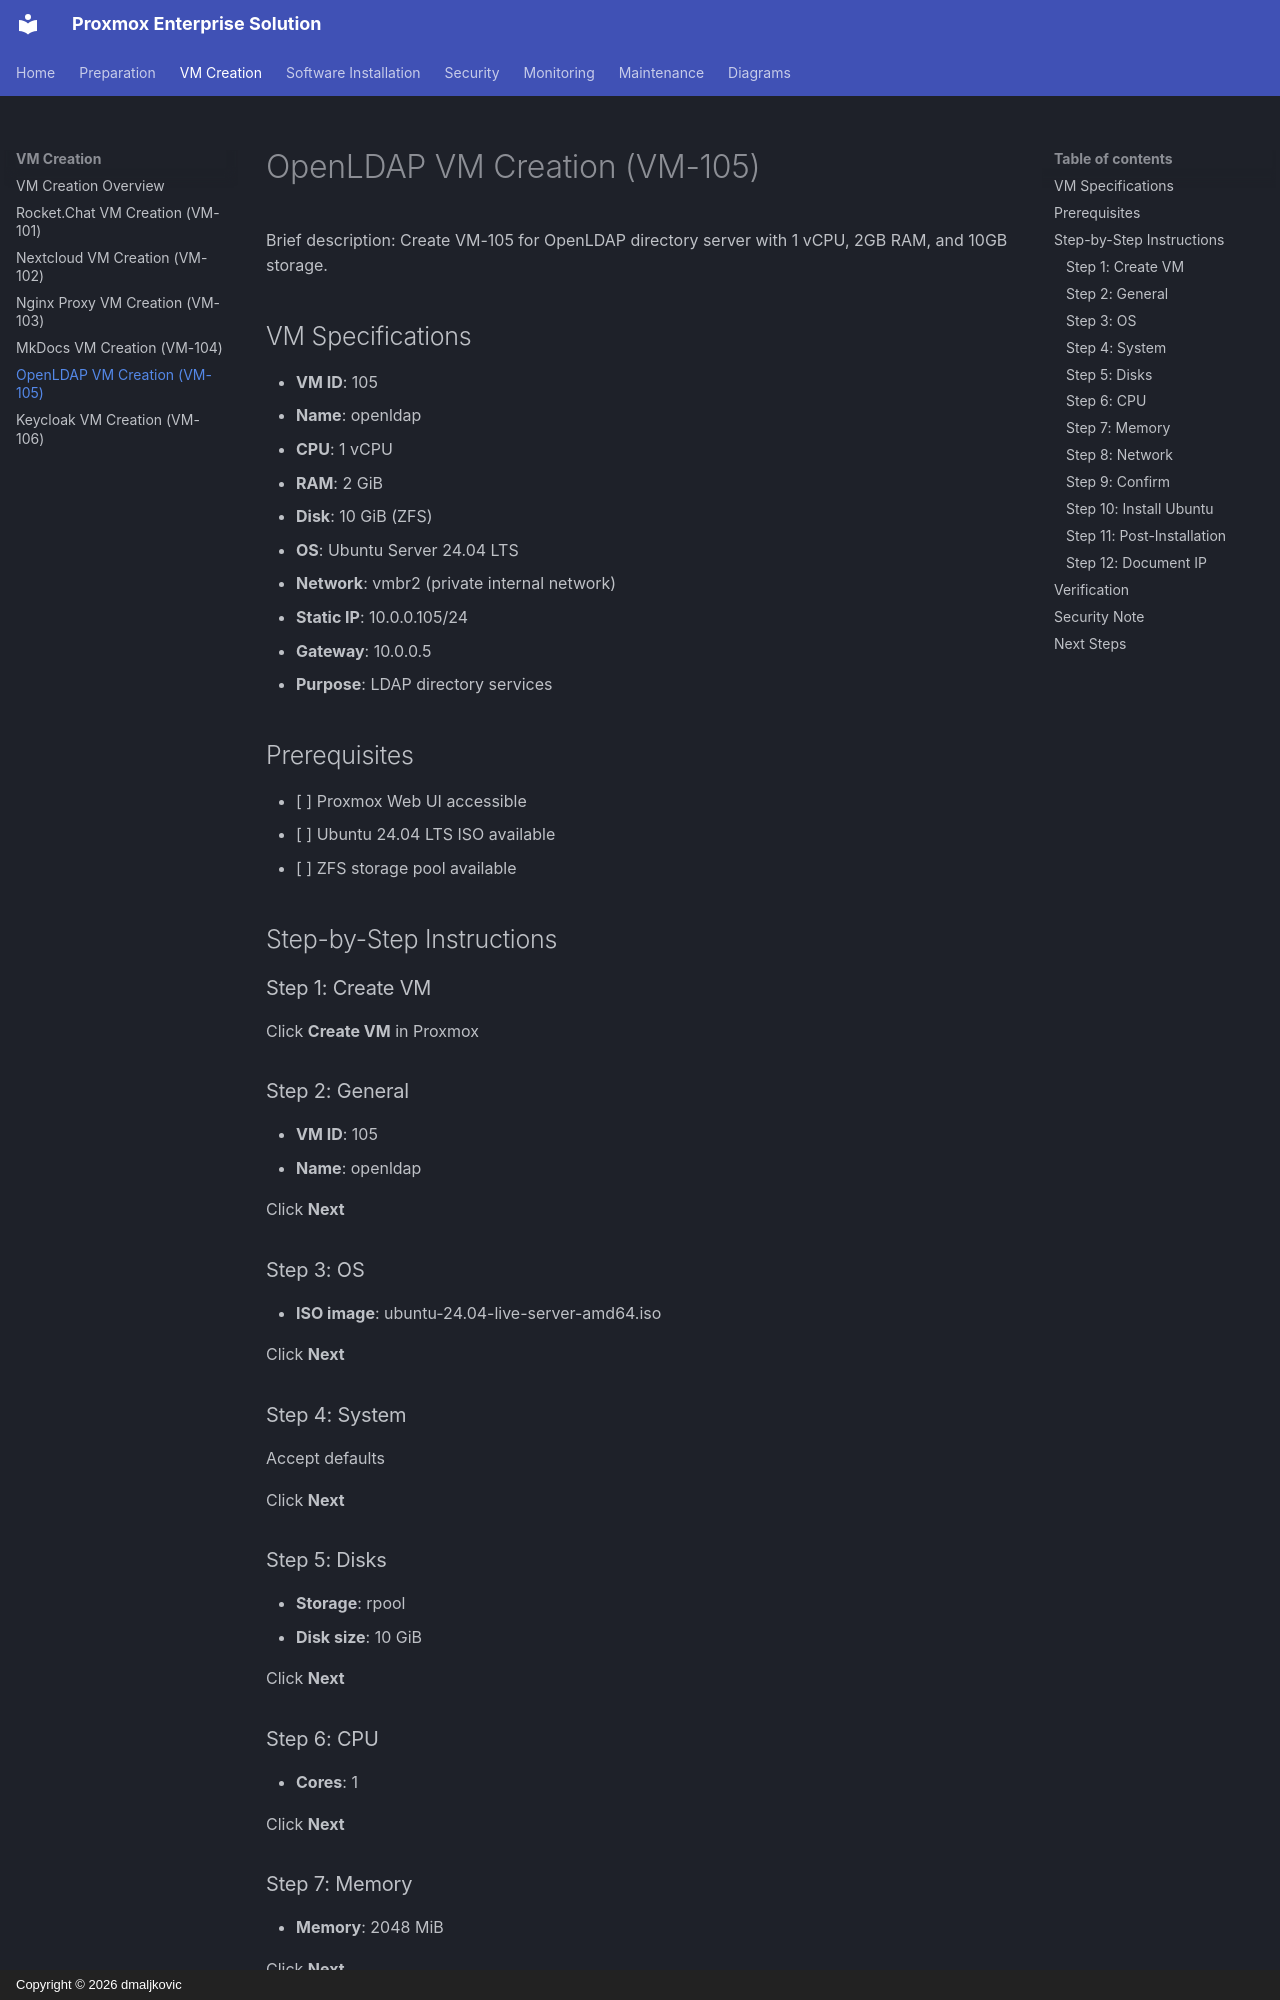

repository: dmaljkovic/proxmox-enterprise-solution · page: 02-vm-creation/06-ldap-vm/index.html · generator: mkdocs · copyright: Copyright © 2026 dmaljkovic

# OpenLDAP VM Creation (VM-105)

Brief description: Create VM-105 for OpenLDAP directory server with 1 vCPU, 2GB RAM, and 10GB storage.

## VM Specifications

- **VM ID**: 105
- **Name**: openldap
- **CPU**: 1 vCPU
- **RAM**: 2 GiB
- **Disk**: 10 GiB (ZFS)
- **OS**: Ubuntu Server 24.04 LTS
- **Network**: vmbr2 (private internal network)
- **Static IP**: 10.0.0.105/24
- **Gateway**: 10.0.0.5
- **Purpose**: LDAP directory services

## Prerequisites

- [ ] Proxmox Web UI accessible
- [ ] Ubuntu 24.04 LTS ISO available
- [ ] ZFS storage pool available

## Step-by-Step Instructions

### Step 1: Create VM

Click **Create VM** in Proxmox

### Step 2: General

- **VM ID**: 105
- **Name**: openldap

Click **Next**

### Step 3: OS

- **ISO image**: ubuntu-24.04-live-server-amd64.iso

Click **Next**

### Step 4: System

Accept defaults

Click **Next**

### Step 5: Disks

- **Storage**: rpool
- **Disk size**: 10 GiB

Click **Next**

### Step 6: CPU

- **Cores**: 1

Click **Next**

### Step 7: Memory

- **Memory**: 2048 MiB

Click **Next**

### Step 8: Network

- **Bridge**: vmbr2 (private internal network)
- **Model**: VirtIO

Click **Next**

!!! note "vmbr2 Configuration"
    This VM uses the internal private network (vmbr2) with NAT. Only Keycloak should access LDAP ports.
